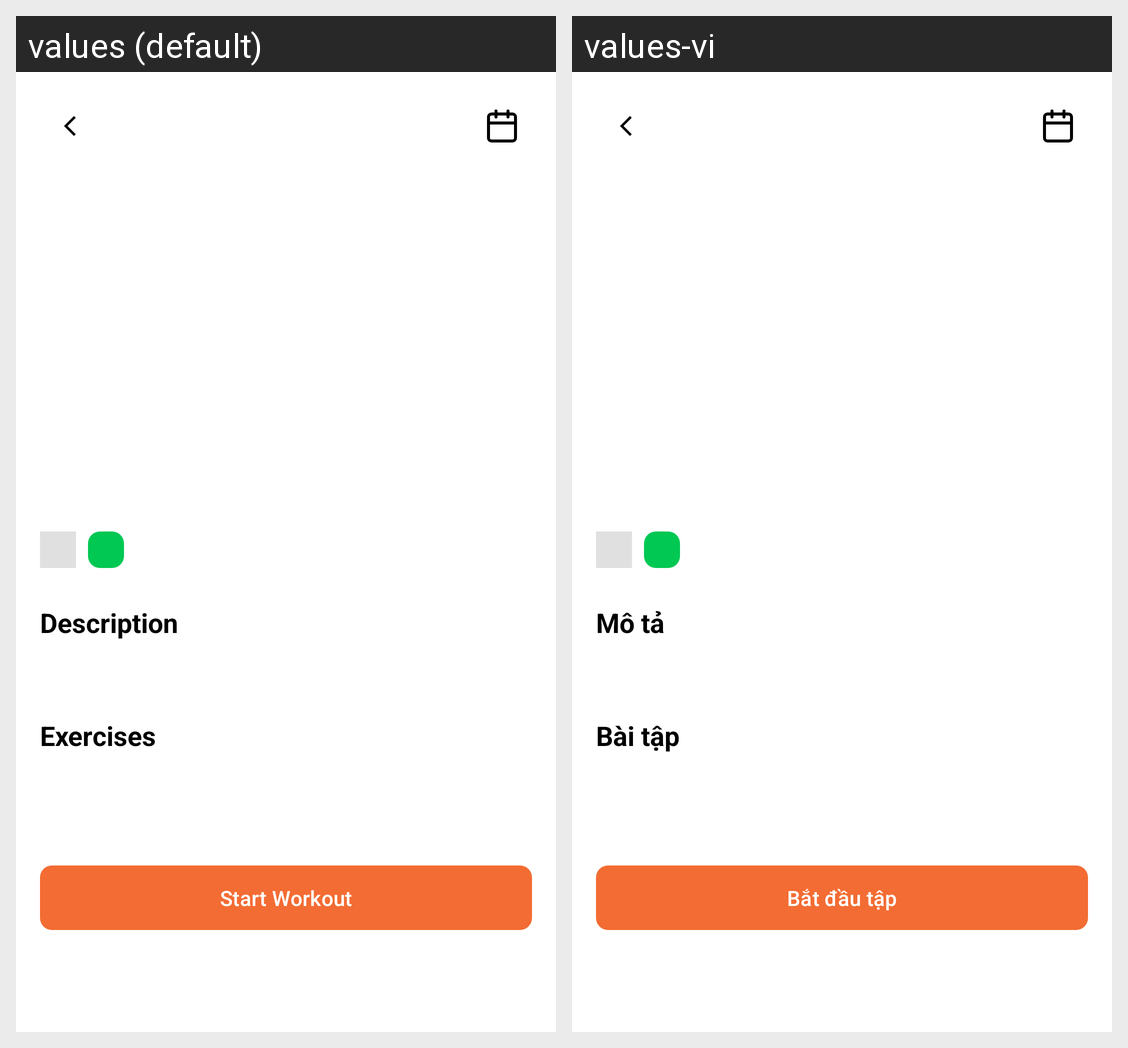

This grid shows one Android layout under two languages. Give, for every string resource on the screen, its name, the default text and each shown locale's text.
Android screen res/layout/fragment_workout_detail.xml rendered under 2 locales, left to right: values (default), values-vi. Device: Nexus 5 (rendered at 1080×1920; each locale shown at half size, 540×960, under a caption strip naming it); theme Theme.FitLifeSmartHealthLifestyleApp.
Strings drawn on this screen, with the default value and each locale's value (text and hints the layout hard-codes, and strings that could not be matched under every locale, appear in the picture but are not listed):

description
  values: Description
  values-vi: Mô tả

exercises
  values: Exercises
  values-vi: Bài tập

start_workout
  values: Start Workout
  values-vi: Bắt đầu tập
